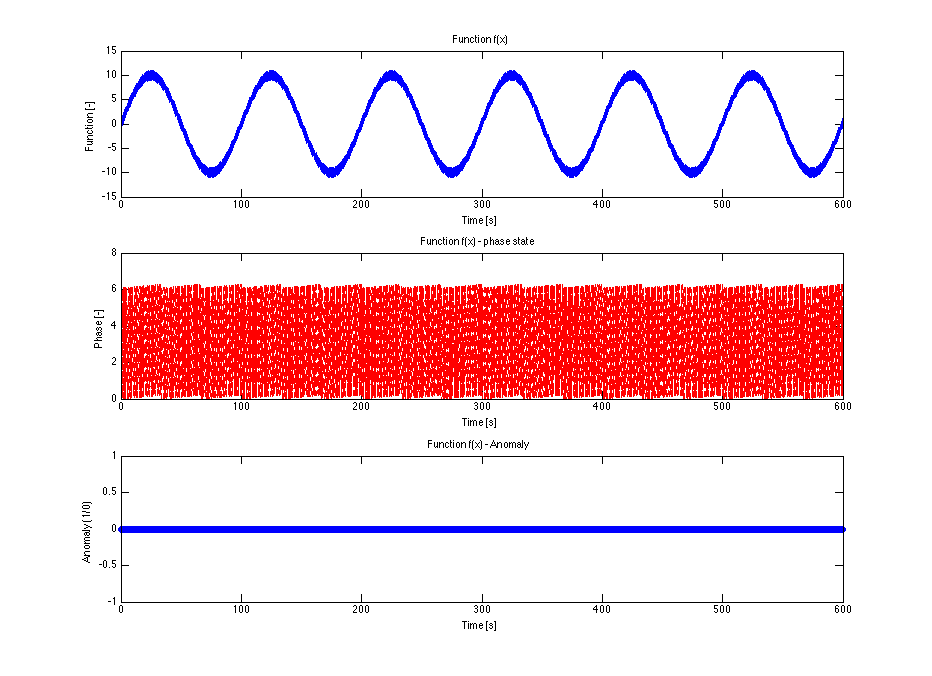

The data file committed next to this chart (first rows):
timestamp, function, phase, has_anomaly
float, float, int, bool
0.0000, 0.00000000, 0, 0
0.0333, 0.2291, 2.096489e-01, 0
0.0667, 0.449, 4.192979e-01, 0
0.1000, 0.6512, 6.289468e-01, 0
0.1333, 0.8276, 8.385958e-01, 0
0.1667, 0.9714, 1.048245e+00, 0
0.2000, 1.077, 1.257894e+00, 0
0.2333, 1.141, 1.467543e+00, 0
0.2667, 1.162, 1.677192e+00, 0
0.3000, 1.139, 1.886841e+00, 0
0.3333, 1.075, 2.096489e+00, 0
0.3667, 0.9722, 2.306138e+00, 0
0.4000, 0.8373, 2.515787e+00, 0
0.4333, 0.6768, 2.725436e+00, 0
0.4667, 0.4985, 2.935085e+00, 0
0.5000, 0.3113, 3.144734e+00, 0
0.5333, 0.1242, 3.354383e+00, 0
0.5667, -0.05366, 3.564032e+00, 0
0.6000, -0.2136, 3.773681e+00, 0
0.6333, -0.3476, 3.983330e+00, 0
0.6667, -0.4489, 4.192979e+00, 0
0.7000, -0.5123, 4.402628e+00, 0
0.7333, -0.5339, 4.612277e+00, 0
0.7667, -0.512, 4.821926e+00, 0
0.8000, -0.4465, 5.031575e+00, 0
0.8333, -0.3395, 5.241224e+00, 0
0.8667, -0.1947, 5.450873e+00, 0
0.9000, -0.01745, 5.660522e+00, 0
0.9333, 0.1853, 5.870171e+00, 0
0.9667, 0.4056, 6.079820e+00, 0
1, 0.6348, 6.283185e-03, 0
1.033, 0.8637, 2.159321e-01, 0
1.067, 1.083, 4.255811e-01, 0
1.1, 1.285, 6.352300e-01, 0
1.133, 1.46, 8.448790e-01, 0
1.167, 1.603, 1.054528e+00, 0
1.2, 1.707, 1.264177e+00, 0
1.233, 1.77, 1.473826e+00, 0
1.267, 1.789, 1.683475e+00, 0
1.3, 1.765, 1.893124e+00, 0
1.333, 1.699, 2.102773e+00, 0
1.367, 1.596, 2.312422e+00, 0
1.4, 1.46, 2.522071e+00, 0
1.433, 1.299, 2.731720e+00, 0
1.467, 1.12, 2.941368e+00, 0
1.5, 0.9326, 3.151017e+00, 0
1.533, 0.7456, 3.360666e+00, 0
1.567, 0.568, 3.570315e+00, 0
1.6, 0.4087, 3.779964e+00, 0
1.633, 0.2755, 3.989613e+00, 0
1.667, 0.1751, 4.199262e+00, 0
1.7, 0.1129, 4.408911e+00, 0
1.733, 0.09242, 4.618560e+00, 0
1.767, 0.1156, 4.828209e+00, 0
1.8, 0.1822, 5.037858e+00, 0
1.833, 0.2903, 5.247507e+00, 0
1.867, 0.4361, 5.457156e+00, 0
1.9, 0.6141, 5.666805e+00, 0
1.933, 0.8174, 5.876454e+00, 0
... 17,941 more rows
